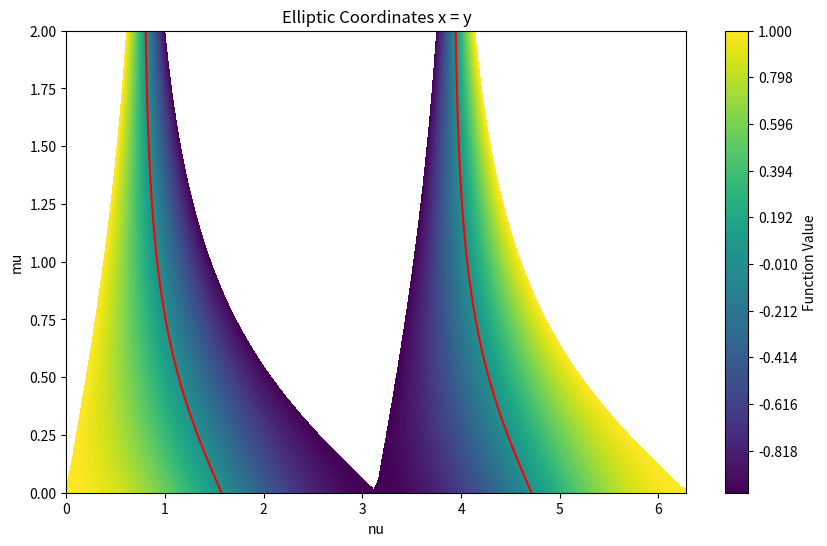
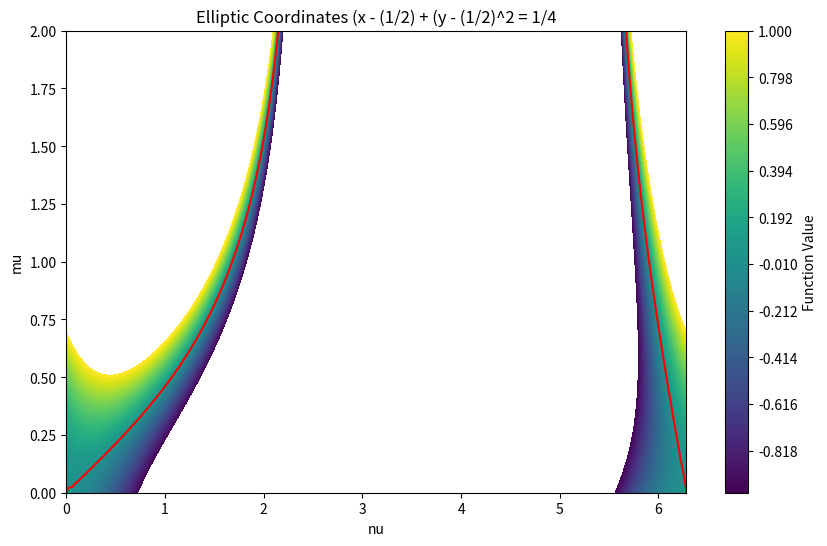

These figures' Python source, in order:
import numpy as np
import matplotlib.pyplot as plt

# Define the elliptic coordinate function
def elliptic_coordinates(mu, nu):
    x = np.cosh(mu) * np.cos(nu)
    y = np.sinh(mu) * np.sin(nu)
    return x, y

# Define the function to plot
def function_swap(mu, nu, flag):
    x, y = elliptic_coordinates(mu, nu)
    if flag == 1:
        return x - y
    else:
        return (((x - (1/2)) + (y - ((1/2))**2))*4) -1
# Define ranges for mu and nu
mu_range = np.linspace(0, 2, 100)  # Range of mu from 0 to 2
nu_range = np.linspace(0, 2 * np.pi, 100)  # Range of nu from 0 to 2*pi

# Create a meshgrid for mu and nu
mu, nu = np.meshgrid(mu_range, nu_range)

# Compute the function values
values1 = function_swap(mu, nu, 1)
values2 = function_swap(mu, nu, 2)

# Plot the result 1
plt.figure(figsize=(10, 6))
plt.contourf(nu, mu, values1, levels=np.linspace(-1, 1, 100), cmap='viridis')
plt.colorbar(label='Function Value')
plt.title('Elliptic Coordinates x = y')
plt.xlabel('nu')
plt.ylabel('mu')
plt.contour(nu, mu, values1, levels=[0], colors='red')  # Plot function as a red line
plt.show()

# Plot the result 2
plt.figure(figsize=(10, 6))
plt.contourf(nu, mu, values2, levels=np.linspace(-1, 1, 100), cmap='viridis')
plt.colorbar(label='Function Value')
plt.title('Elliptic Coordinates (x - (1/2) + (y - (1/2)^2 = 1/4')
plt.xlabel('nu')
plt.ylabel('mu')
plt.contour(nu, mu, values2, levels=[0], colors='red')  # Plot function as a red line
plt.show()